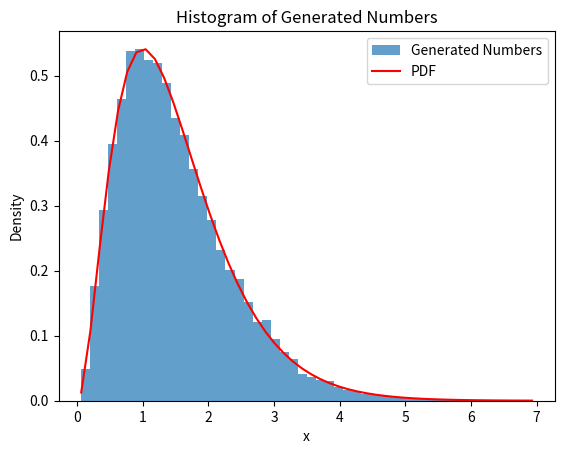

This chart was generated by the following Python code:

import math
import matplotlib.pyplot as plt
import numpy as np

C = 2

def f(x):
    return 4*x**2*np.exp(-2*x)
def g(x):
    return 0.5*np.exp(-x/2)

def randome_generator(C):
    num_generated = 0
    generated_numbers = []

    while num_generated < 10000:
        u1 = np.random.uniform(0,1)
        y = -2*np.log(u1)
        u2 = np.random.uniform(0,1)
        PDF = u2 * C * g(y)
        if PDF < f(y):
            generated_numbers.append(y)
            num_generated += 1
    x_values = np.linspace(min(generated_numbers), max(generated_numbers))
    PDF_curve = f(x_values)

    plt.hist(generated_numbers, bins=50, density=True, alpha=0.7, label="Generated Numbers")
    plt.plot(x_values, PDF_curve, color='red', label='PDF')
    plt.xlabel('x')
    plt.ylabel('Density')
    plt.title('Histogram of Generated Numbers')
    plt.legend()
    plt.show()


randome_generator(2)
